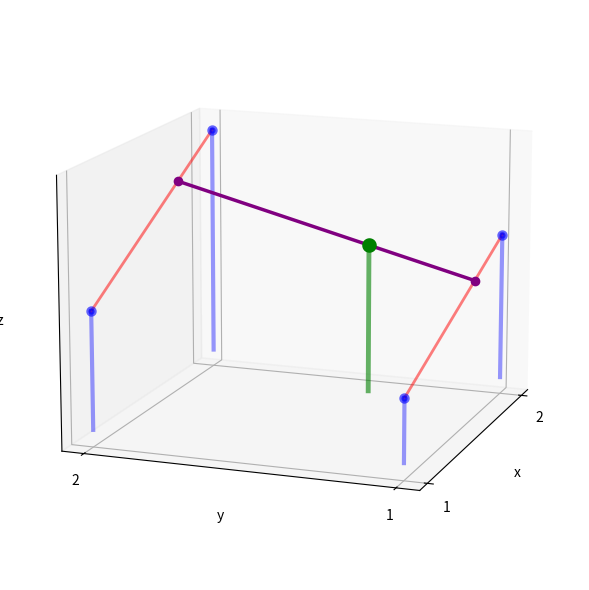

Source code (Python): (Note: this script raises an exception after producing the figure.)
import numpy as np
import matplotlib.pyplot as plt
from mpl_toolkits.mplot3d import Axes3D

plot_path ="../../../Desktop/master_thesis_plots/latex_ready_plots/"

def bilinear_interpolation_plot():
    fig = plt.figure(figsize=(7,6))
    n = 1000
    z1 = np.linspace(0,0.8,n)
    z2 = np.linspace(0,1.5,n)
    z3 = np.linspace(0,1.9,n)
    z4 = np.linspace(0,3,n)

    ax = fig.add_subplot(111, projection='3d')
    points= [[1,1],[1,2],[2,1],[2,2]]
    intersection_point = [1.7,1.35]
    # points from the bottom
    ax.plot(points[0][0]*np.ones(n),points[0][1]*np.ones(n),z1,linewidth = 3,color="blue",alpha=0.4)
    ax.plot(points[1][0]*np.ones(n),points[1][1]*np.ones(n),z2,linewidth = 3,color="blue",alpha=0.4)
    ax.plot(points[2][0]*np.ones(n),points[2][1]*np.ones(n),z3,linewidth = 3,color="blue",alpha=0.4)
    ax.plot(points[3][0]*np.ones(n),points[3][1]*np.ones(n),z4,linewidth = 3,color="blue",alpha=0.4)
    ax.scatter(points[0][0],points[0][1],z1[-1],linewidth = 3,color="blue",alpha=0.6)
    ax.scatter(points[1][0],points[1][1],z2[-1],linewidth = 3,color="blue",alpha=0.6)
    ax.scatter(points[2][0],points[2][1],z3[-1],linewidth = 3,color="blue",alpha=0.6)
    ax.scatter(points[3][0],points[3][1],z4[-1],linewidth = 3,color="blue",alpha=0.6)

    #lines between points
    x_13 =np.linspace(points[0][0],points[3][0],n)
    zz13 = np.linspace(z1[-1],z3[-1],n)
    zz24 = np.linspace(z2[-1],z4[-1],n)
    ax.plot(x_13,np.ones(n)*1,zz13,linewidth = 2.0,color="red",alpha= 0.5)
    ax.plot(x_13,np.ones(n)*2,zz24,linewidth = 2.0,color="red",alpha= 0.5)
    # line between line
    y_13 = x_13
    index_z_x =int((intersection_point[0]-1)*1000)-1
    z_line = np.linspace(zz13[index_z_x],zz24[index_z_x],n)
    ax.plot(intersection_point[0]*np.ones(n),y_13,z_line,linewidth=2.5,color="purple")
    ax.scatter(intersection_point[0],y_13[0],z_line[0],linewidth=2.5,color="purple")
    ax.scatter(intersection_point[0],y_13[-1],z_line[-1],linewidth=2.5,color="purple")
    # point at the line
    z_point_5 = z_line[int((intersection_point[1]-1)*1000)-1]
    z5 = np.linspace(0,z_point_5,n)
    ax.plot(intersection_point[0]*np.ones(n),intersection_point[1]*np.ones(n),z5,linewidth = 3.5,color = "green",alpha=0.6)
    ax.scatter(intersection_point[0],intersection_point[1],z_point_5, color="green",linewidth=6)

    plt.tight_layout()
    ax.set_xlabel('x')
    ax.set_xticks([1,2])
    ax.set_ylabel('y')
    ax.set_yticks([1,2])
    ax.set_zlabel('z')
    ax.set_zticks([])
    ax.view_init(14,-160)
    plt.style.use("../format_for_latex_3D_plot.mplstyle")
    plt.tight_layout()
    plt.savefig(plot_path+"bilinear_interpolation_plot.pdf")
    plt.show()

bilinear_interpolation_plot()
